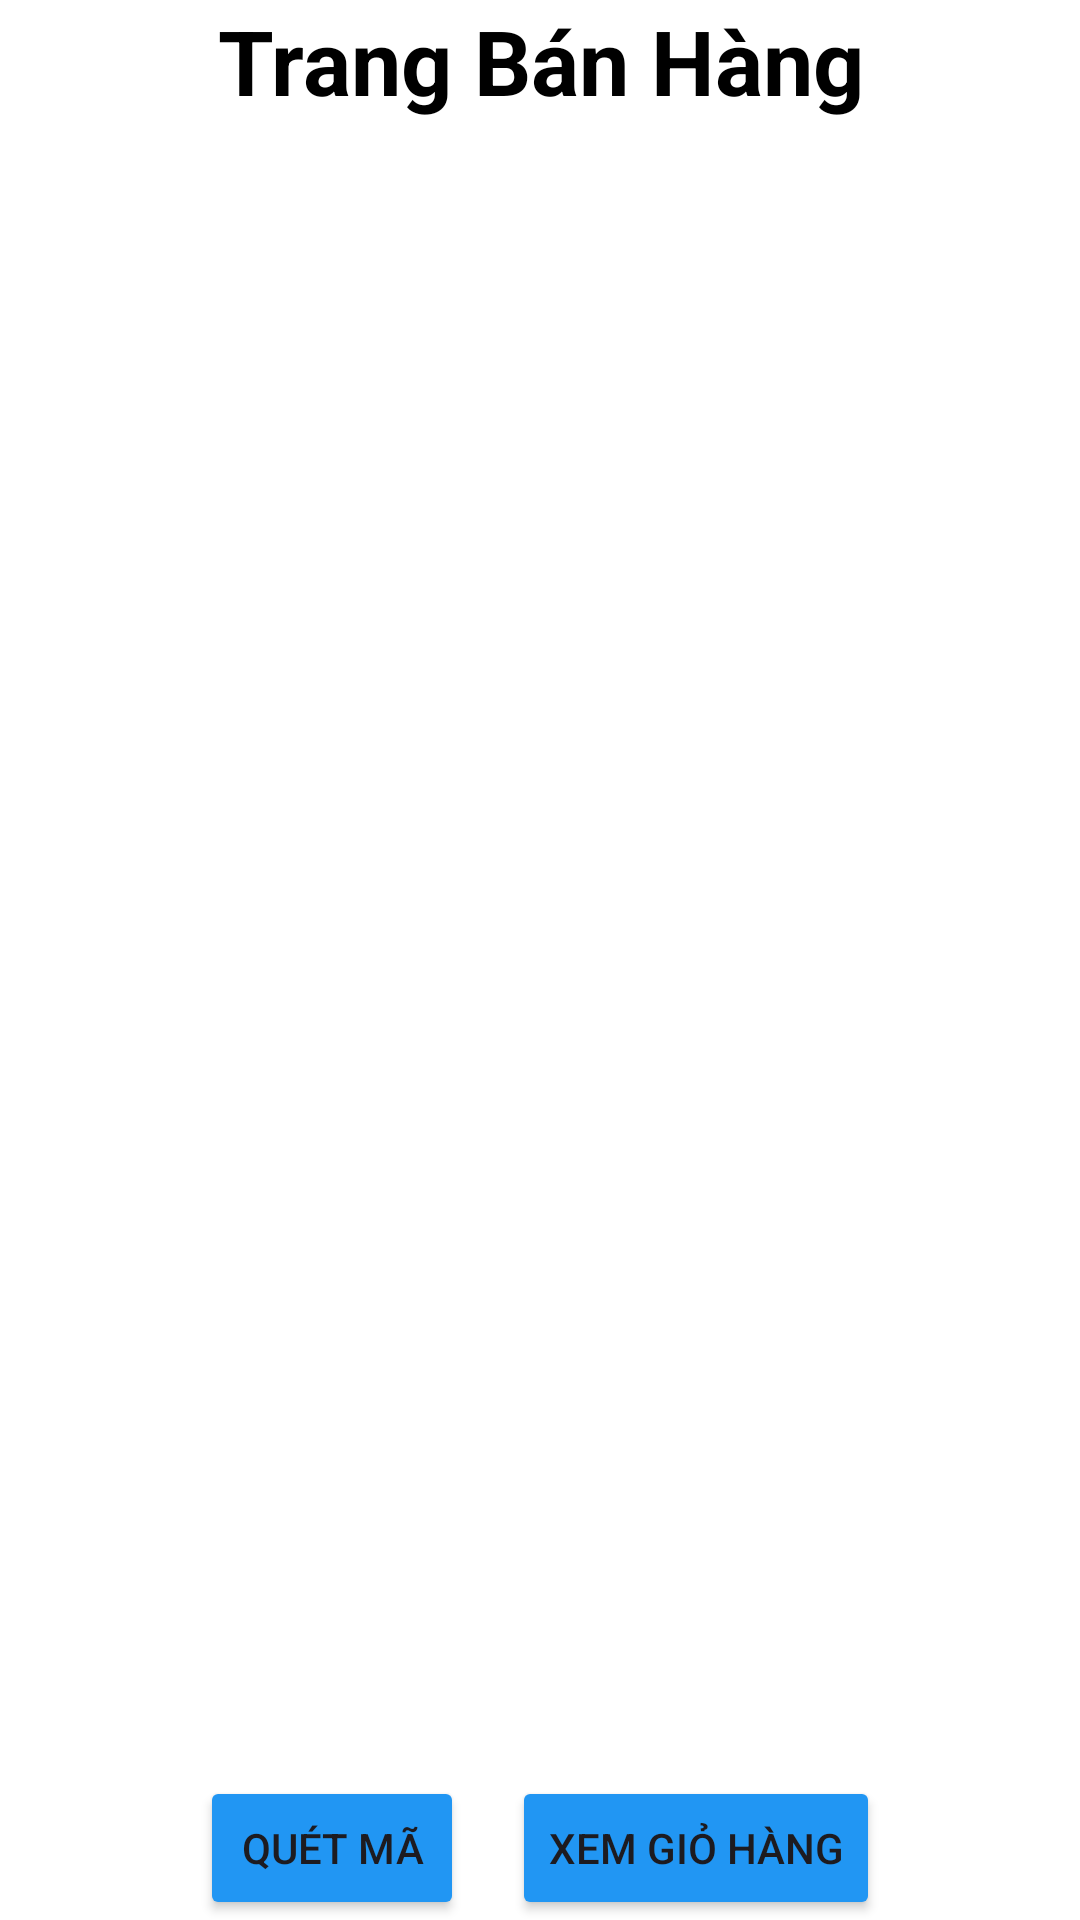

Android layout source for this screen:
<!-- AndroidManifest.xml: application theme Theme.PromaApp -->
<!-- res/layout/activity_order_product.xml -->
<?xml version="1.0" encoding="utf-8"?>
<RelativeLayout xmlns:android="http://schemas.android.com/apk/res/android"
    xmlns:tools="http://schemas.android.com/tools"
    android:layout_width="match_parent"
    android:layout_height="match_parent"
    xmlns:app="http://schemas.android.com/apk/res-auto"
    tools:context="com.proma.promaapp.OrderProductActivity"
    android:background="@color/white">

    <TextView
        android:id="@+id/titleTextView"
        android:layout_width="match_parent"
        android:layout_height="wrap_content"
        android:text="Trang Bán Hàng"
        android:textColor="@color/black"
        android:textSize="30sp"
        android:textStyle="bold"
        android:gravity="center" />

    <GridView
        android:id="@+id/gvProductList"
        android:layout_width="match_parent"
        android:layout_height="match_parent"
        android:layout_below="@id/titleTextView"
        android:numColumns="2"
        android:verticalSpacing="8dp"
        android:horizontalSpacing="8dp"
        android:padding="8dp"
        android:clipToPadding="false"
        android:scrollbarStyle="outsideOverlay"
        android:scrollbarSize="4dp"
        android:dividerHeight="0dp" />

    <LinearLayout
        android:layout_width="match_parent"
        android:layout_height="match_parent"
        android:foregroundGravity="bottom"
        android:gravity="bottom|center_horizontal">

        <Button
            android:id="@+id/btnScanBarcode"
            android:layout_width="wrap_content"
            android:layout_height="wrap_content"
            android:layout_alignParentStart="true"
            android:layout_alignParentBottom="true"
            android:layout_marginRight="16dp"
            android:text="Quét Mã"
            app:backgroundTint="#2196F3" />

        <Button
            android:id="@+id/btnViewCart"
            android:layout_width="wrap_content"
            android:layout_height="wrap_content"
            android:layout_alignParentEnd="true"
            android:layout_alignParentBottom="true"
            android:text="Xem Giỏ Hàng"
            app:backgroundTint="#2196F3" />
    </LinearLayout>
</RelativeLayout>
<!-- resources referenced by this layout -->
<resources>
  <color name="black">#FF000000</color>
  <color name="white">#FFFFFFFF</color>
  <style name="Theme.PromaApp" parent="Base.Theme.PromaApp" />
  <style name="Base.Theme.PromaApp" parent="Theme.Material3.DayNight.NoActionBar">
          
          
      </style>
</resources>
